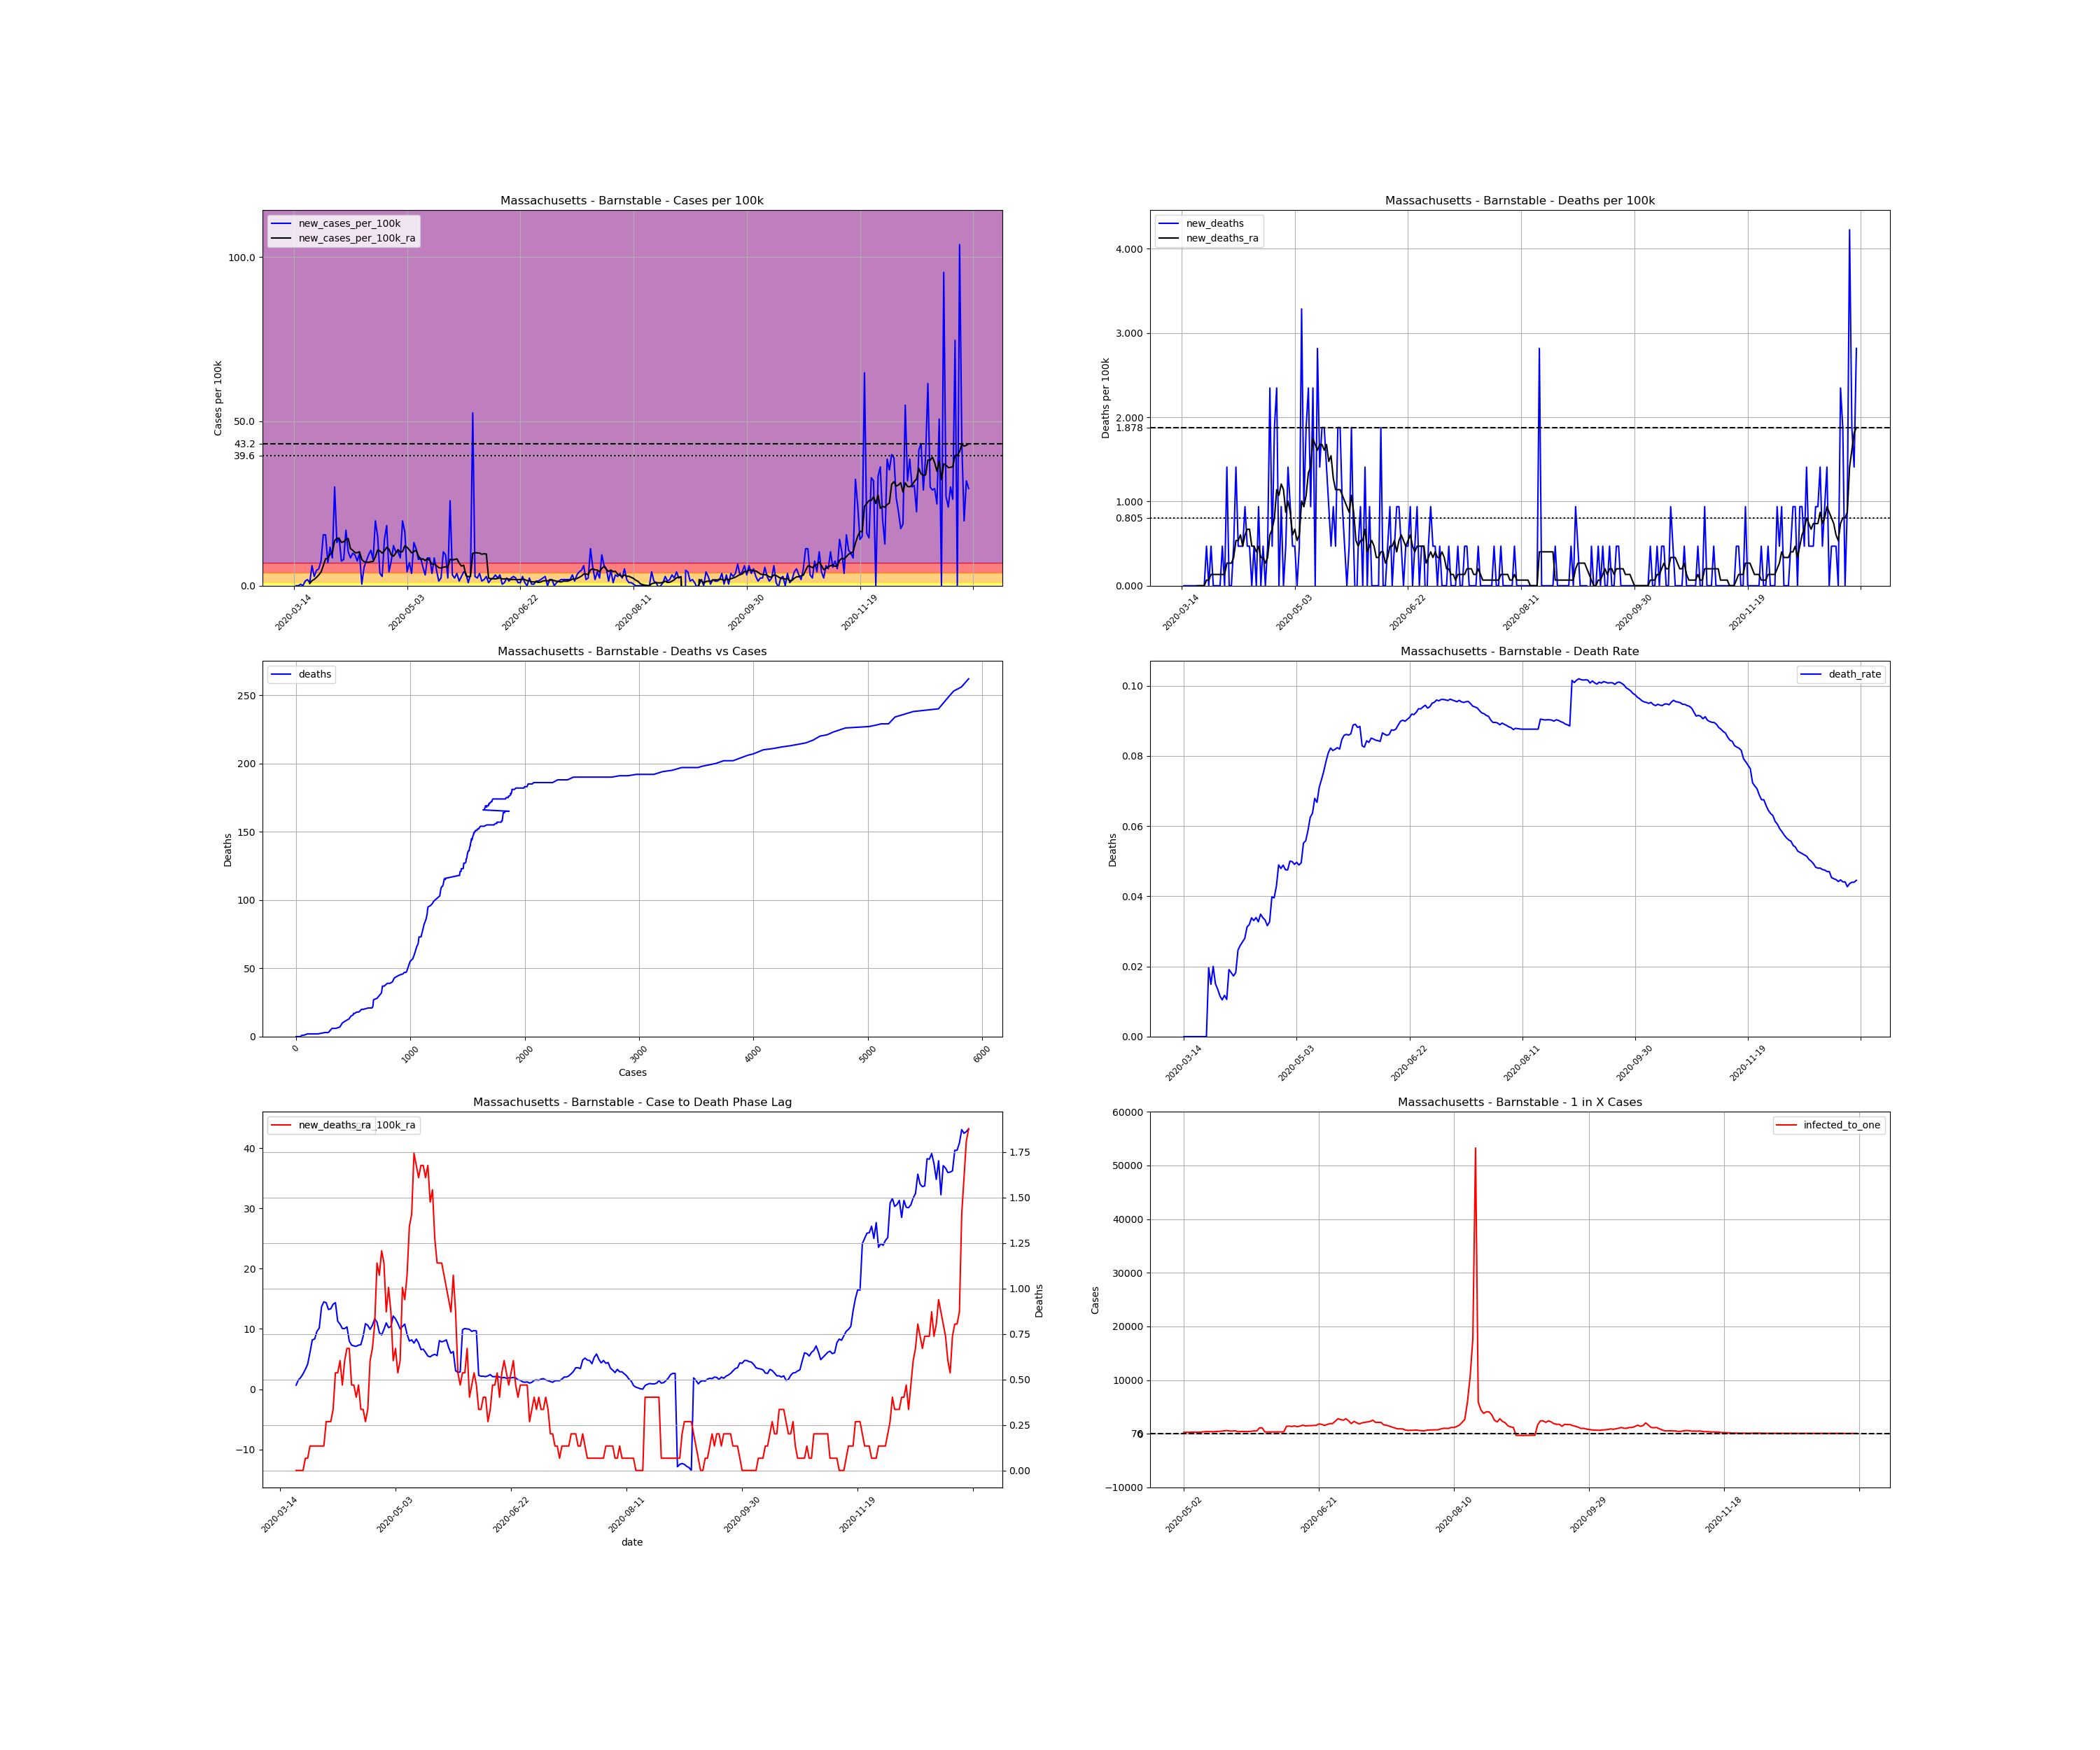

The file beside this chart, header and first rows:
, date, county, state, fips, cases, deaths, COUNTY, STNAME, CTYNAME, POPESTIMATE2019, cases_per_100k, deaths_per_100k, death_rate, new_cases, new_cases_per_100k, new_deaths, new_cases_per_100k_ra, new_deaths_ra, active_cases, infected_to_one
102367, 2020-03-14, Barnstable, Massachusetts, 25001, 1, 0.0, 1, Massachusetts, Barnstable, 212990, 0.4695, 0.0, 0.0, , , , , , , 
102368, 2020-03-15, Barnstable, Massachusetts, 25001, 1, 0.0, 1, Massachusetts, Barnstable, 212990, 0.4695, 0.0, 0.0, 0.0, 0.0, 0.0, , , , 
102369, 2020-03-16, Barnstable, Massachusetts, 25001, 1, 0.0, 1, Massachusetts, Barnstable, 212990, 0.4695, 0.0, 0.0, 0.0, 0.0, 0.0, , , , 
102370, 2020-03-17, Barnstable, Massachusetts, 25001, 2, 0.0, 1, Massachusetts, Barnstable, 212990, 0.939, 0.0, 0.0, 1.0, 0.4695, 0.0, , , , 
102371, 2020-03-18, Barnstable, Massachusetts, 25001, 2, 0.0, 1, Massachusetts, Barnstable, 212990, 0.939, 0.0, 0.0, 0.0, 0.0, 0.0, , , , 
102372, 2020-03-19, Barnstable, Massachusetts, 25001, 5, 0.0, 1, Massachusetts, Barnstable, 212990, 2.348, 0.0, 0.0, 3.0, 1.409, 0.0, , , , 
102373, 2020-03-20, Barnstable, Massachusetts, 25001, 9, 0.0, 1, Massachusetts, Barnstable, 212990, 4.226, 0.0, 0.0, 4.0, 1.878, 0.0, , , , 
102374, 2020-03-21, Barnstable, Massachusetts, 25001, 11, 0.0, 1, Massachusetts, Barnstable, 212990, 5.165, 0.0, 0.0, 2.0, 0.939, 0.0, 0.6707, 0.0, , 
102375, 2020-03-22, Barnstable, Massachusetts, 25001, 24, 0.0, 1, Massachusetts, Barnstable, 212990, 11.27, 0.0, 0.0, 13.0, 6.104, 0.0, 1.543, 0.0, 23.0, 2315
102376, 2020-03-23, Barnstable, Massachusetts, 25001, 30, 0.0, 1, Massachusetts, Barnstable, 212990, 14.09, 0.0, 0.0, 6.0, 2.817, 0.0, 1.945, 0.0, 29.0, 1836
102377, 2020-03-24, Barnstable, Massachusetts, 25001, 40, 0.0, 1, Massachusetts, Barnstable, 212990, 18.78, 0.0, 0.0, 10.0, 4.695, 0.0, 2.549, 0.0, 39.0, 1365
102378, 2020-03-25, Barnstable, Massachusetts, 25001, 51, 1.0, 1, Massachusetts, Barnstable, 212990, 23.94, 0.4695, 0.01961, 11.0, 5.165, 0.4695, 3.287, 0.06707, 49.0, 1087
102379, 2020-03-26, Barnstable, Massachusetts, 25001, 67, 1.0, 1, Massachusetts, Barnstable, 212990, 31.46, 0.4695, 0.01493, 16.0, 7.512, 0.0, 4.158, 0.06707, 65.0, 819.2
102380, 2020-03-27, Barnstable, Massachusetts, 25001, 100, 2.0, 1, Massachusetts, Barnstable, 212990, 46.95, 0.939, 0.02, 33.0, 15.49, 0.4695, 6.104, 0.1341, 95.0, 560.5
102381, 2020-03-28, Barnstable, Massachusetts, 25001, 133, 2.0, 1, Massachusetts, Barnstable, 212990, 62.44, 0.939, 0.01504, 33.0, 15.49, 0.0, 8.183, 0.1341, 124.0, 429.4
102382, 2020-03-29, Barnstable, Massachusetts, 25001, 148, 2.0, 1, Massachusetts, Barnstable, 212990, 69.49, 0.939, 0.01351, 15.0, 7.043, 0.0, 8.317, 0.1341, 137.0, 388.7
102383, 2020-03-30, Barnstable, Massachusetts, 25001, 173, 2.0, 1, Massachusetts, Barnstable, 212990, 81.22, 0.939, 0.01156, 25.0, 11.74, 0.0, 9.591, 0.1341, 149.0, 357.4
102384, 2020-03-31, Barnstable, Massachusetts, 25001, 191, 2.0, 1, Massachusetts, Barnstable, 212990, 89.68, 0.939, 0.01047, 18.0, 8.451, 0.0, 10.13, 0.1341, 161.0, 330.7
102385, 2020-04-01, Barnstable, Massachusetts, 25001, 255, 3.0, 1, Massachusetts, Barnstable, 212990, 119.7, 1.409, 0.01176, 64.0, 30.05, 0.4695, 13.68, 0.1341, 215.0, 247.7
102386, 2020-04-02, Barnstable, Massachusetts, 25001, 283, 3.0, 1, Massachusetts, Barnstable, 212990, 132.9, 1.409, 0.0106, 28.0, 13.15, 0.0, 14.49, 0.1341, 232.0, 229.5
102387, 2020-04-03, Barnstable, Massachusetts, 25001, 314, 6.0, 1, Massachusetts, Barnstable, 212990, 147.4, 2.817, 0.01911, 31.0, 14.55, 1.409, 14.35, 0.2683, 247.0, 215.6
102388, 2020-04-04, Barnstable, Massachusetts, 25001, 330, 6.0, 1, Massachusetts, Barnstable, 212990, 154.9, 2.817, 0.01818, 16.0, 7.512, 0.0, 13.21, 0.2683, 230.0, 231.5
102389, 2020-04-05, Barnstable, Massachusetts, 25001, 347, 6.0, 1, Massachusetts, Barnstable, 212990, 162.9, 2.817, 0.01729, 17.0, 7.982, 0.0, 13.35, 0.2683, 214.0, 248.8
102390, 2020-04-06, Barnstable, Massachusetts, 25001, 383, 7.0, 1, Massachusetts, Barnstable, 212990, 179.8, 3.287, 0.01828, 36.0, 16.9, 0.4695, 14.09, 0.3354, 235.0, 226.6
102391, 2020-04-07, Barnstable, Massachusetts, 25001, 405, 10.0, 1, Massachusetts, Barnstable, 212990, 190.1, 4.695, 0.02469, 22.0, 10.33, 1.409, 14.35, 0.5366, 232.0, 229.5
102392, 2020-04-08, Barnstable, Massachusetts, 25001, 423, 11.0, 1, Massachusetts, Barnstable, 212990, 198.6, 5.165, 0.026, 18.0, 8.451, 0.4695, 11.27, 0.5366, 232.0, 229.5
102393, 2020-04-09, Barnstable, Massachusetts, 25001, 444, 12.0, 1, Massachusetts, Barnstable, 212990, 208.5, 5.634, 0.02703, 21.0, 9.86, 0.4695, 10.8, 0.6037, 189.0, 281.7
102394, 2020-04-10, Barnstable, Massachusetts, 25001, 464, 13.0, 1, Massachusetts, Barnstable, 212990, 217.9, 6.104, 0.02802, 20.0, 9.39, 0.4695, 10.06, 0.4695, 181.0, 294.2
102395, 2020-04-11, Barnstable, Massachusetts, 25001, 480, 15.0, 1, Massachusetts, Barnstable, 212990, 225.4, 7.043, 0.03125, 16.0, 7.512, 0.939, 10.06, 0.6037, 166.0, 320.8
102396, 2020-04-12, Barnstable, Massachusetts, 25001, 501, 16.0, 1, Massachusetts, Barnstable, 212990, 235.2, 7.512, 0.03194, 21.0, 9.86, 0.4695, 10.33, 0.6707, 171.0, 311.4
102397, 2020-04-13, Barnstable, Massachusetts, 25001, 502, 17.0, 1, Massachusetts, Barnstable, 212990, 235.7, 7.982, 0.03386, 1.0, 0.4695, 0.4695, 7.982, 0.6707, 155.0, 343.5
102398, 2020-04-14, Barnstable, Massachusetts, 25001, 514, 17.0, 1, Massachusetts, Barnstable, 212990, 241.3, 7.982, 0.03307, 12.0, 5.634, 0.0, 7.311, 0.4695, 131.0, 406.5
102399, 2020-04-15, Barnstable, Massachusetts, 25001, 530, 18.0, 1, Massachusetts, Barnstable, 212990, 248.8, 8.451, 0.03396, 16.0, 7.512, 0.4695, 7.177, 0.4695, 125.0, 426
102400, 2020-04-16, Barnstable, Massachusetts, 25001, 550, 18.0, 1, Massachusetts, Barnstable, 212990, 258.2, 8.451, 0.03273, 20.0, 9.39, 0.0, 7.11, 0.4024, 127.0, 419.3
102401, 2020-04-17, Barnstable, Massachusetts, 25001, 573, 20.0, 1, Massachusetts, Barnstable, 212990, 269, 9.39, 0.0349, 23.0, 10.8, 0.939, 7.311, 0.4695, 129.0, 412.8
102402, 2020-04-18, Barnstable, Massachusetts, 25001, 590, 20.0, 1, Massachusetts, Barnstable, 212990, 277, 9.39, 0.0339, 17.0, 7.982, 0.0, 7.378, 0.3354, 126.0, 422.6
102403, 2020-04-19, Barnstable, Massachusetts, 25001, 632, 21.0, 1, Massachusetts, Barnstable, 212990, 296.7, 9.86, 0.03323, 42.0, 19.72, 0.4695, 8.786, 0.3354, 152.0, 350.3
102404, 2020-04-20, Barnstable, Massachusetts, 25001, 664, 21.0, 1, Massachusetts, Barnstable, 212990, 311.8, 9.86, 0.03163, 32.0, 15.02, 0.0, 10.87, 0.2683, 163.0, 326.7
102405, 2020-04-21, Barnstable, Massachusetts, 25001, 672, 22.0, 1, Massachusetts, Barnstable, 212990, 315.5, 10.33, 0.03274, 8.0, 3.756, 0.4695, 10.6, 0.3354, 170.0, 313.2
102406, 2020-04-22, Barnstable, Massachusetts, 25001, 678, 27.0, 1, Massachusetts, Barnstable, 212990, 318.3, 12.68, 0.03982, 6.0, 2.817, 2.348, 9.927, 0.6037, 164.0, 324.7
102407, 2020-04-23, Barnstable, Massachusetts, 25001, 708, 28.0, 1, Massachusetts, Barnstable, 212990, 332.4, 13.15, 0.03955, 30.0, 14.09, 0.4695, 10.6, 0.6707, 178.0, 299.1
102408, 2020-04-24, Barnstable, Massachusetts, 25001, 747, 32.0, 1, Massachusetts, Barnstable, 212990, 350.7, 15.02, 0.04284, 39.0, 18.31, 1.878, 11.67, 0.8049, 197.0, 270.3
102409, 2020-04-25, Barnstable, Massachusetts, 25001, 756, 37.0, 1, Massachusetts, Barnstable, 212990, 354.9, 17.37, 0.04894, 9.0, 4.226, 2.348, 11.13, 1.14, 183.0, 291
102410, 2020-04-26, Barnstable, Massachusetts, 25001, 772, 37.0, 1, Massachusetts, Barnstable, 212990, 362.5, 17.37, 0.04793, 16.0, 7.512, 0.0, 9.39, 1.073, 182.0, 292.6
102411, 2020-04-27, Barnstable, Massachusetts, 25001, 798, 39.0, 1, Massachusetts, Barnstable, 212990, 374.7, 18.31, 0.04887, 26.0, 12.21, 0.939, 8.988, 1.207, 166.0, 320.8
102412, 2020-04-28, Barnstable, Massachusetts, 25001, 820, 39.0, 1, Massachusetts, Barnstable, 212990, 385, 18.31, 0.04756, 22.0, 10.33, 0.0, 9.927, 1.14, 156.0, 341.3
102413, 2020-04-29, Barnstable, Massachusetts, 25001, 842, 40.0, 1, Massachusetts, Barnstable, 212990, 395.3, 18.78, 0.04751, 22.0, 10.33, 0.4695, 11, 0.8719, 170.0, 313.2
102414, 2020-04-30, Barnstable, Massachusetts, 25001, 860, 43.0, 1, Massachusetts, Barnstable, 212990, 403.8, 20.19, 0.05, 18.0, 8.451, 1.409, 10.19, 1.006, 182.0, 292.6
102415, 2020-05-01, Barnstable, Massachusetts, 25001, 902, 45.0, 1, Massachusetts, Barnstable, 212990, 423.5, 21.13, 0.04989, 42.0, 19.72, 0.939, 10.4, 0.8719, 194.0, 274.5
102416, 2020-05-02, Barnstable, Massachusetts, 25001, 937, 46.0, 1, Massachusetts, Barnstable, 212990, 439.9, 21.6, 0.04909, 35.0, 16.43, 0.4695, 12.14, 0.6037, 190.0, 280.2
102417, 2020-05-03, Barnstable, Massachusetts, 25001, 946, 47.0, 1, Massachusetts, Barnstable, 212990, 444.2, 22.07, 0.04968, 9.0, 4.226, 0.4695, 11.67, 0.6707, 190.0, 280.2
102418, 2020-05-04, Barnstable, Massachusetts, 25001, 961, 47.0, 1, Massachusetts, Barnstable, 212990, 451.2, 22.07, 0.04891, 15.0, 7.043, 0.0, 10.93, 0.5366, 189.0, 281.7
102419, 2020-05-05, Barnstable, Massachusetts, 25001, 969, 48.0, 1, Massachusetts, Barnstable, 212990, 455, 22.54, 0.04954, 8.0, 3.756, 0.4695, 9.994, 0.6037, 171.0, 311.4
102420, 2020-05-06, Barnstable, Massachusetts, 25001, 997, 55.0, 1, Massachusetts, Barnstable, 212990, 468.1, 25.82, 0.05517, 28.0, 13.15, 3.287, 10.4, 1.006, 177.0, 300.8
102421, 2020-05-07, Barnstable, Massachusetts, 25001, 1021, 57.0, 1, Massachusetts, Barnstable, 212990, 479.4, 26.76, 0.05583, 24.0, 11.27, 0.939, 10.8, 0.939, 179.0, 297.5
102422, 2020-05-08, Barnstable, Massachusetts, 25001, 1038, 61.0, 1, Massachusetts, Barnstable, 212990, 487.3, 28.64, 0.05877, 17.0, 7.982, 1.878, 9.122, 1.073, 178.0, 299.1
102423, 2020-05-09, Barnstable, Massachusetts, 25001, 1056, 66.0, 1, Massachusetts, Barnstable, 212990, 495.8, 30.99, 0.0625, 18.0, 8.451, 2.348, 7.982, 1.341, 154.0, 345.8
102424, 2020-05-10, Barnstable, Massachusetts, 25001, 1068, 68.0, 1, Massachusetts, Barnstable, 212990, 501.4, 31.93, 0.06367, 12.0, 5.634, 0.939, 8.183, 1.409, 131.0, 406.5
102425, 2020-05-11, Barnstable, Massachusetts, 25001, 1075, 73.0, 1, Massachusetts, Barnstable, 212990, 504.7, 34.27, 0.06791, 7.0, 3.287, 2.348, 7.646, 1.744, 129.0, 412.8
102426, 2020-05-12, Barnstable, Massachusetts, 25001, 1093, 73.0, 1, Massachusetts, Barnstable, 212990, 513.2, 34.27, 0.06679, 18.0, 8.451, 0.0, 8.317, 1.677, 132.0, 403.4
... 239 more rows
